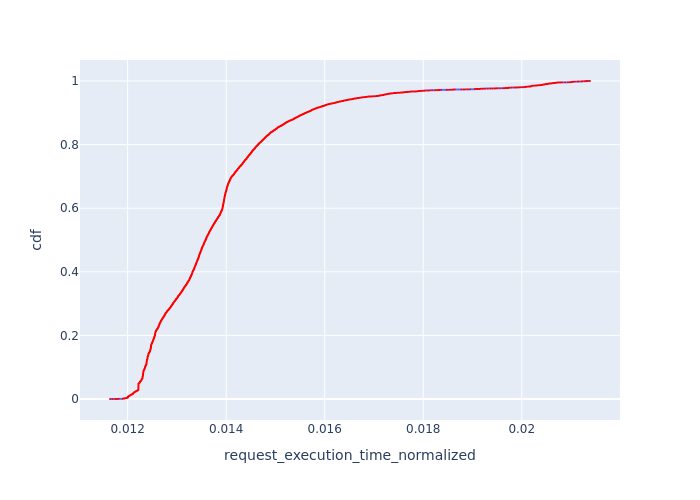

Source data for this figure (header and first rows):
, Request Id, request_execution_time_normalized, cdf
0, 1, 0.01164, 7.213966238638003e-05
1, 5, 0.01169, 0.0001443
2, 9, 0.01175, 0.0002164
3, 11, 0.01178, 0.0002886
4, 12, 0.0118, 0.0003607
5, 13, 0.01182, 0.0004328
5376, 5417, 0.0119, 0.000505
5850, 5897, 0.0119, 0.0005771
5950, 5994, 0.0119, 0.0006493
5952, 5996, 0.0119, 0.0007214
5954, 5998, 0.0119, 0.0007935
5374, 5415, 0.0119, 0.0008657
5372, 5413, 0.0119, 0.0009378
5373, 5414, 0.0119, 0.00101
5972, 6016, 0.0119, 0.001082
5318, 5359, 0.01191, 0.001154
5321, 5361, 0.01191, 0.001226
5319, 5360, 0.01191, 0.001299
5322, 5363, 0.01193, 0.001371
5327, 5367, 0.01193, 0.001443
5325, 5365, 0.01193, 0.001515
5330, 5369, 0.01193, 0.001587
5326, 5366, 0.01193, 0.001659
5323, 5364, 0.01193, 0.001731
5337, 5377, 0.01193, 0.001803
5333, 5373, 0.01193, 0.001876
5335, 5375, 0.01193, 0.001948
5874, 5921, 0.01194, 0.00202
5871, 5917, 0.01194, 0.002092
5872, 5918, 0.01194, 0.002164
5873, 5920, 0.01194, 0.002236
5875, 5922, 0.01194, 0.002308
5867, 5914, 0.01194, 0.002381
5868, 5915, 0.01194, 0.002453
5869, 5916, 0.01194, 0.002525
5878, 5925, 0.01195, 0.002597
1558, 1593, 0.01196, 0.002669
5707, 5759, 0.01196, 0.002741
5880, 5927, 0.01196, 0.002813
5277, 5318, 0.01198, 0.002886
5279, 5319, 0.01198, 0.002958
5280, 5320, 0.01198, 0.00303
1560, 1595, 0.01198, 0.003102
5281, 5321, 0.01198, 0.003174
5282, 5322, 0.01198, 0.003246
5708, 5760, 0.01198, 0.003318
5710, 5761, 0.01198, 0.003391
5884, 5931, 0.01198, 0.003463
5882, 5929, 0.01198, 0.003535
1562, 1597, 0.01199, 0.003607
5283, 5323, 0.01199, 0.003679
5284, 5324, 0.01199, 0.003751
5301, 5342, 0.01199, 0.003823
5886, 5935, 0.01199, 0.003896
1547, 1580, 0.012, 0.003968
1549, 1582, 0.012, 0.00404
5712, 5764, 0.012, 0.004112
5286, 5326, 0.012, 0.004184
5713, 5765, 0.012, 0.004256
5889, 5937, 0.012, 0.004328
... 13,802 more rows
